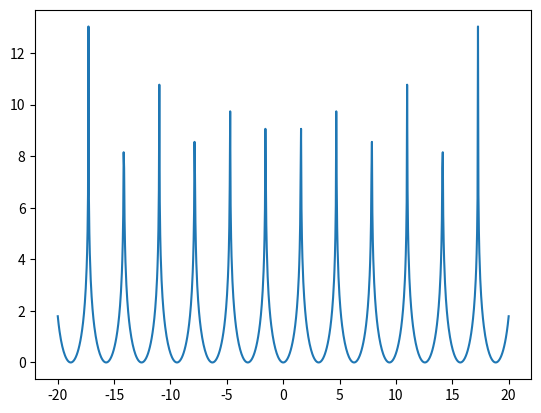
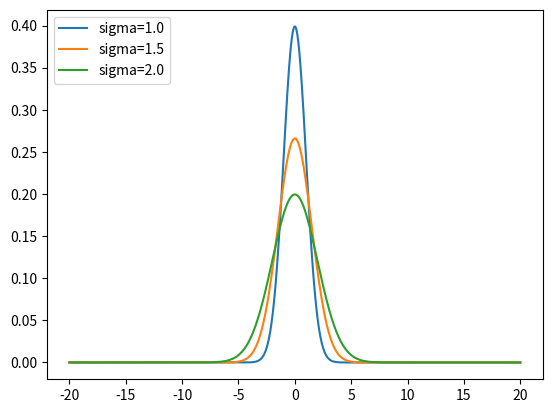

Source code (Python) for these figures, in order:
# Basic plotting p.89
import matplotlib.pyplot as plt
import numpy as np

def normalised_gaussian(x, mu, sigma):
    return 1 / (sigma * np.sqrt(2 * np.pi)) * np.exp(-0.5 * ((x - mu) / sigma) ** 2)


n = 1000
xmin, xmax = -20.0, 20.0

x = np.linspace(xmin, xmax, n)
y = np.log(1/np.cos(x) ** 2)

plt.plot(x, y)
plt.show()

#normalised Gassian p.91

x = np.linspace(xmin, xmax, n)
y1=normalised_gaussian(x, 0, 1.0)
y2=normalised_gaussian(x, 0, 1.5)
y3=normalised_gaussian(x, 0, 2.0)
plt.plot(x, y1, label='sigma=1.0')
plt.plot(x, y2, label='sigma=1.5')
plt.plot(x, y3, label='sigma=2.0')
plt.legend(loc='upper left')
plt.show()
